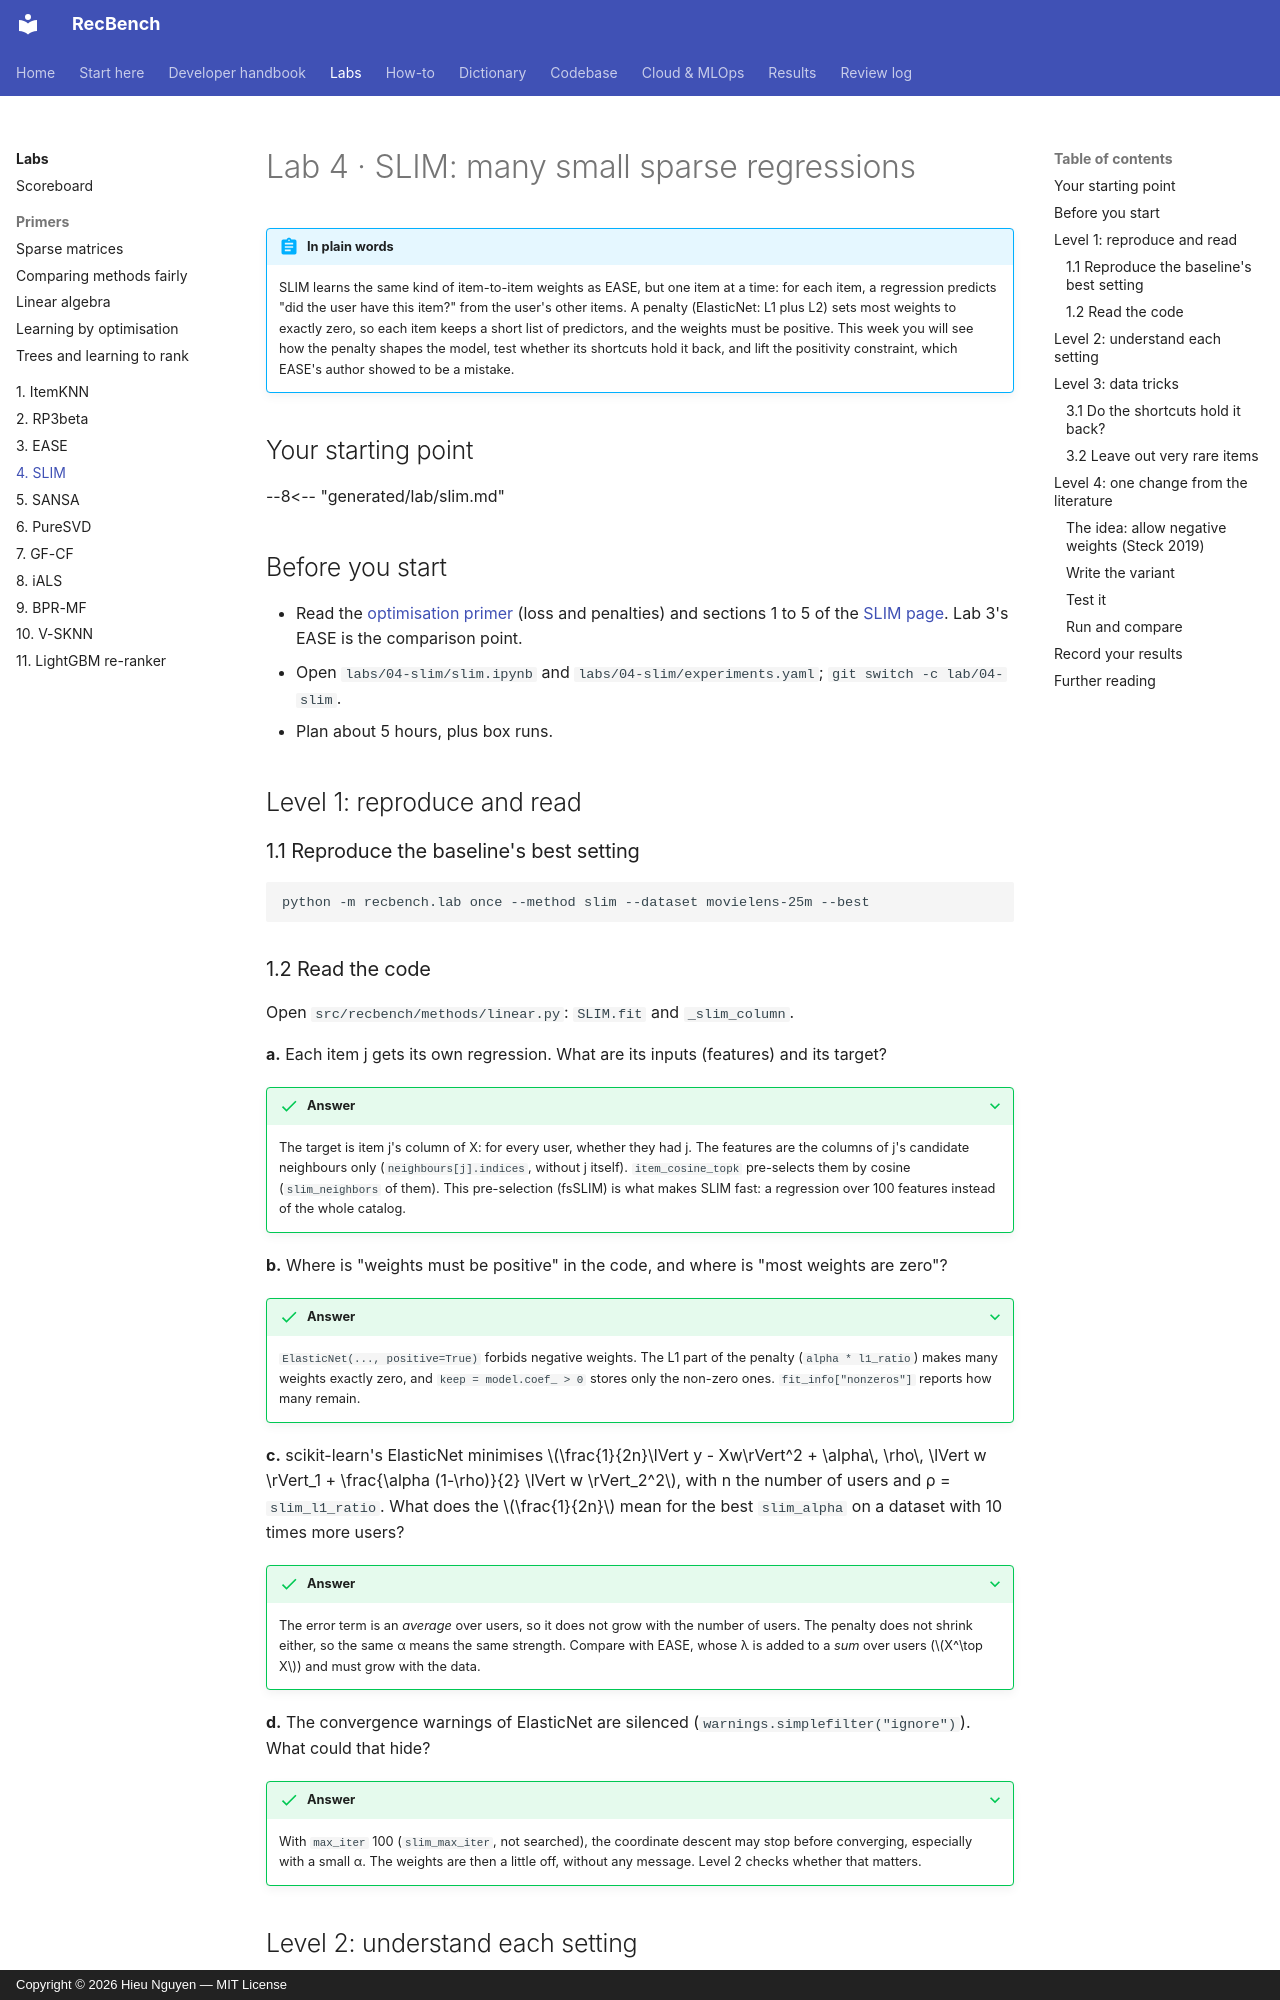

repository: trunghieu11/recbench · page: labs/04-slim/index.html · generator: mkdocs · copyright: Copyright © 2026 Hieu Nguyen — MIT License

# Lab 4 · SLIM: many small sparse regressions

!!! abstract "In plain words"
    SLIM learns the same kind of item-to-item weights as EASE, but one item at a time: for each item, a regression
    predicts "did the user have this item?" from the user's other items. A penalty (ElasticNet: L1 plus L2) sets most
    weights to exactly zero, so each item keeps a short list of predictors, and the weights must be positive. This
    week you will see how the penalty shapes the model, test whether its shortcuts hold it back, and lift the
    positivity constraint, which EASE's author showed to be a mistake.

## Your starting point

--8<-- "generated/lab/slim.md"

## Before you start

- Read the [optimisation primer](primer-optimisation.md) (loss and penalties) and sections 1 to 5 of the
  [SLIM page](../dictionary/algorithms/slim.md). Lab 3's EASE is the comparison point.
- Open `labs/04-slim/slim.ipynb` and `labs/04-slim/experiments.yaml`; `git switch -c lab/04-slim`.
- Plan about 5 hours, plus box runs.

## Level 1: reproduce and read

### 1.1 Reproduce the baseline's best setting

```bash
python -m recbench.lab once --method slim --dataset movielens-25m --best
```
